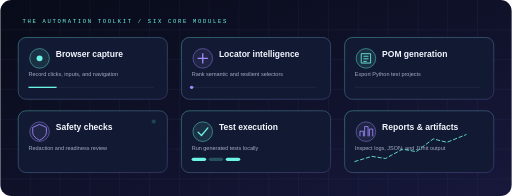
t = 0.00 s
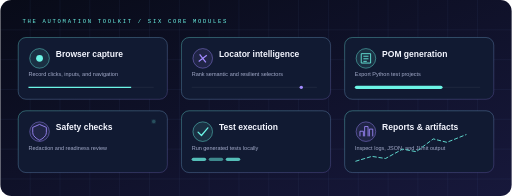
t = 1.75 s
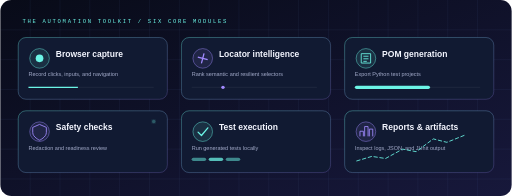
t = 3.50 s
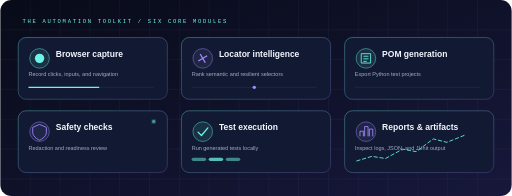
t = 5.00 s
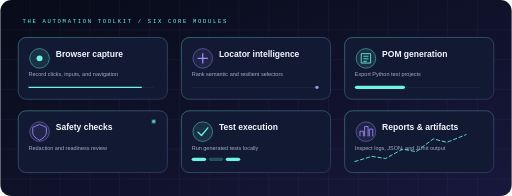
t = 6.00 s
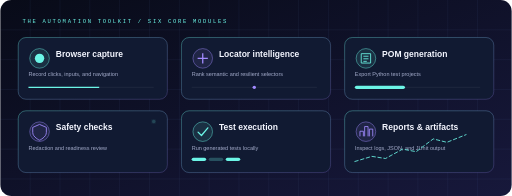
t = 9.00 s

The animated SVG that drew these frames (rendered in a browser with its animation timeline set to each time). Animation: 10 SMIL elements (animate=9,animateTransform=1); frames cover the first 9.00 s, repeats indefinitely.

<svg xmlns="http://www.w3.org/2000/svg" width="1200" height="460" viewBox="0 0 1200 460" role="img" aria-labelledby="title desc">
<title id="title">Record2POM animated capability grid</title><desc id="desc">Six glass panels representing recording, locator intelligence, test generation, safety, automation, and reports.</desc>
<defs>
 <linearGradient id="bg" x2="1" y2="1"><stop stop-color="#080b18"/><stop offset="1" stop-color="#17183b"/></linearGradient>
 <linearGradient id="edge" x2="1" y2="1"><stop stop-color="#6cf5e6" stop-opacity=".8"/><stop offset="1" stop-color="#a28bff" stop-opacity=".5"/></linearGradient>
 <filter id="glow"><feGaussianBlur stdDeviation="4" result="b"/><feMerge><feMergeNode in="b"/><feMergeNode in="SourceGraphic"/></feMerge></filter>
</defs>
<rect width="1200" height="460" rx="26" fill="url(#bg)"/>
<g fill="none" stroke="#8ca6ff" stroke-opacity=".12"><path d="M0 70H1200M0 140H1200M0 210H1200M0 280H1200M0 350H1200M0 420H1200"/><path d="M70 0V460M140 0V460M210 0V460M280 0V460M350 0V460M420 0V460M490 0V460M560 0V460M630 0V460M700 0V460M770 0V460M840 0V460M910 0V460M980 0V460M1050 0V460M1120 0V460"/></g>
<text x="52" y="54" fill="#6cf5e6" font-family="monospace" font-size="13" letter-spacing="4">THE AUTOMATION TOOLKIT / SIX CORE MODULES</text>
<g font-family="Arial,sans-serif">
 <g transform="translate(42 88)"><rect width="350" height="145" rx="18" fill="#111a32" stroke="url(#edge)"/><circle cx="50" cy="49" r="23" fill="#6cf5e6" fill-opacity=".1" stroke="#6cf5e6"/><circle cx="50" cy="49" r="8" fill="#6cf5e6"><animate attributeName="r" values="7;11;7" dur="2s" repeatCount="indefinite"/></circle><text x="88" y="46" fill="#f4f6ff" font-size="20" font-weight="700">Browser capture</text><text x="24" y="91" fill="#a4accb" font-size="13">Record clicks, inputs, and navigation</text><path d="M24 117H318" stroke="#ffffff" stroke-opacity=".12"/><path d="M24 117H220" stroke="#6cf5e6" stroke-width="3"><animate attributeName="d" values="M24 117H90;M24 117H290;M24 117H90" dur="4s" repeatCount="indefinite"/></path></g>
 <g transform="translate(425 88)"><rect width="350" height="145" rx="18" fill="#111a32" stroke="url(#edge)"/><circle cx="50" cy="49" r="23" fill="#a28bff" fill-opacity=".1" stroke="#a28bff"/><path d="M38 49h24M50 37v24" stroke="#a28bff" stroke-width="3"><animateTransform attributeName="transform" type="rotate" from="0 50 49" to="360 50 49" dur="12s" repeatCount="indefinite"/></path><text x="88" y="46" fill="#f4f6ff" font-size="20" font-weight="700">Locator intelligence</text><text x="24" y="91" fill="#a4accb" font-size="13">Rank semantic and resilient selectors</text><path d="M24 117H318" stroke="#ffffff" stroke-opacity=".12"/><circle cx="280" cy="117" r="4" fill="#a28bff"><animate attributeName="cx" values="24;318;24" dur="4s" repeatCount="indefinite"/></circle></g>
 <g transform="translate(808 88)"><rect width="350" height="145" rx="18" fill="#111a32" stroke="url(#edge)"/><circle cx="50" cy="49" r="23" fill="#6cf5e6" fill-opacity=".1" stroke="#6cf5e6"/><path d="M39 38h22v22H39zM44 44h12M44 50h12M44 56h8" stroke="#6cf5e6" fill="none" stroke-width="2"/><text x="88" y="46" fill="#f4f6ff" font-size="20" font-weight="700">POM generation</text><text x="24" y="91" fill="#a4accb" font-size="13">Export Python test projects</text><path d="M24 117H318" stroke="#ffffff" stroke-opacity=".12"/><rect x="24" y="113" width="0" height="8" rx="4" fill="#6cf5e6"><animate attributeName="width" values="0;294;0" dur="5s" repeatCount="indefinite"/></rect></g>
 <g transform="translate(42 260)"><rect width="350" height="145" rx="18" fill="#111a32" stroke="url(#edge)"/><circle cx="50" cy="49" r="23" fill="#a28bff" fill-opacity=".1" stroke="#a28bff"/><path d="M50 32l16 7v12c0 11-16 18-16 18S34 62 34 51V39z" fill="none" stroke="#a28bff" stroke-width="2"/><text x="88" y="46" fill="#f4f6ff" font-size="20" font-weight="700">Safety checks</text><text x="24" y="91" fill="#a4accb" font-size="13">Redaction and readiness review</text><circle cx="318" cy="25" r="4" fill="#6cf5e6" filter="url(#glow)"><animate attributeName="opacity" values=".2;1;.2" dur="1.8s" repeatCount="indefinite"/></circle></g>
 <g transform="translate(425 260)"><rect width="350" height="145" rx="18" fill="#111a32" stroke="url(#edge)"/><circle cx="50" cy="49" r="23" fill="#6cf5e6" fill-opacity=".1" stroke="#6cf5e6"/><path d="M39 50l8 8 15-18" fill="none" stroke="#6cf5e6" stroke-width="3" stroke-linecap="round" stroke-linejoin="round"/><text x="88" y="46" fill="#f4f6ff" font-size="20" font-weight="700">Test execution</text><text x="24" y="91" fill="#a4accb" font-size="13">Run generated tests locally</text><g fill="#6cf5e6"><rect x="24" y="110" width="34" height="8" rx="4"><animate attributeName="opacity" values="1;.25;1" dur="1.5s" repeatCount="indefinite"/></rect><rect x="64" y="110" width="34" height="8" rx="4"><animate attributeName="opacity" values=".25;1;.25" dur="1.5s" repeatCount="indefinite"/></rect><rect x="104" y="110" width="34" height="8" rx="4"><animate attributeName="opacity" values="1;.25;1" dur="1.5s" repeatCount="indefinite"/></rect></g></g>
 <g transform="translate(808 260)"><rect width="350" height="145" rx="18" fill="#111a32" stroke="url(#edge)"/><circle cx="50" cy="49" r="23" fill="#a28bff" fill-opacity=".1" stroke="#a28bff"/><path d="M36 60V48h8v12M47 60V37h8v23M58 60V43h8v17" fill="none" stroke="#a28bff" stroke-width="2"/><text x="88" y="46" fill="#f4f6ff" font-size="20" font-weight="700">Reports &amp; artifacts</text><text x="24" y="91" fill="#a4accb" font-size="13">Inspect logs, JSON, and JUnit output</text><path d="M24 119l40-12 32 5 40-22 32 6 40-30 32 8 45-18" fill="none" stroke="#6cf5e6" stroke-width="2" stroke-linecap="round" stroke-dasharray="8 6"><animate attributeName="stroke-dashoffset" values="0;-28" dur="3s" repeatCount="indefinite"/></path></g>
</g></svg>
